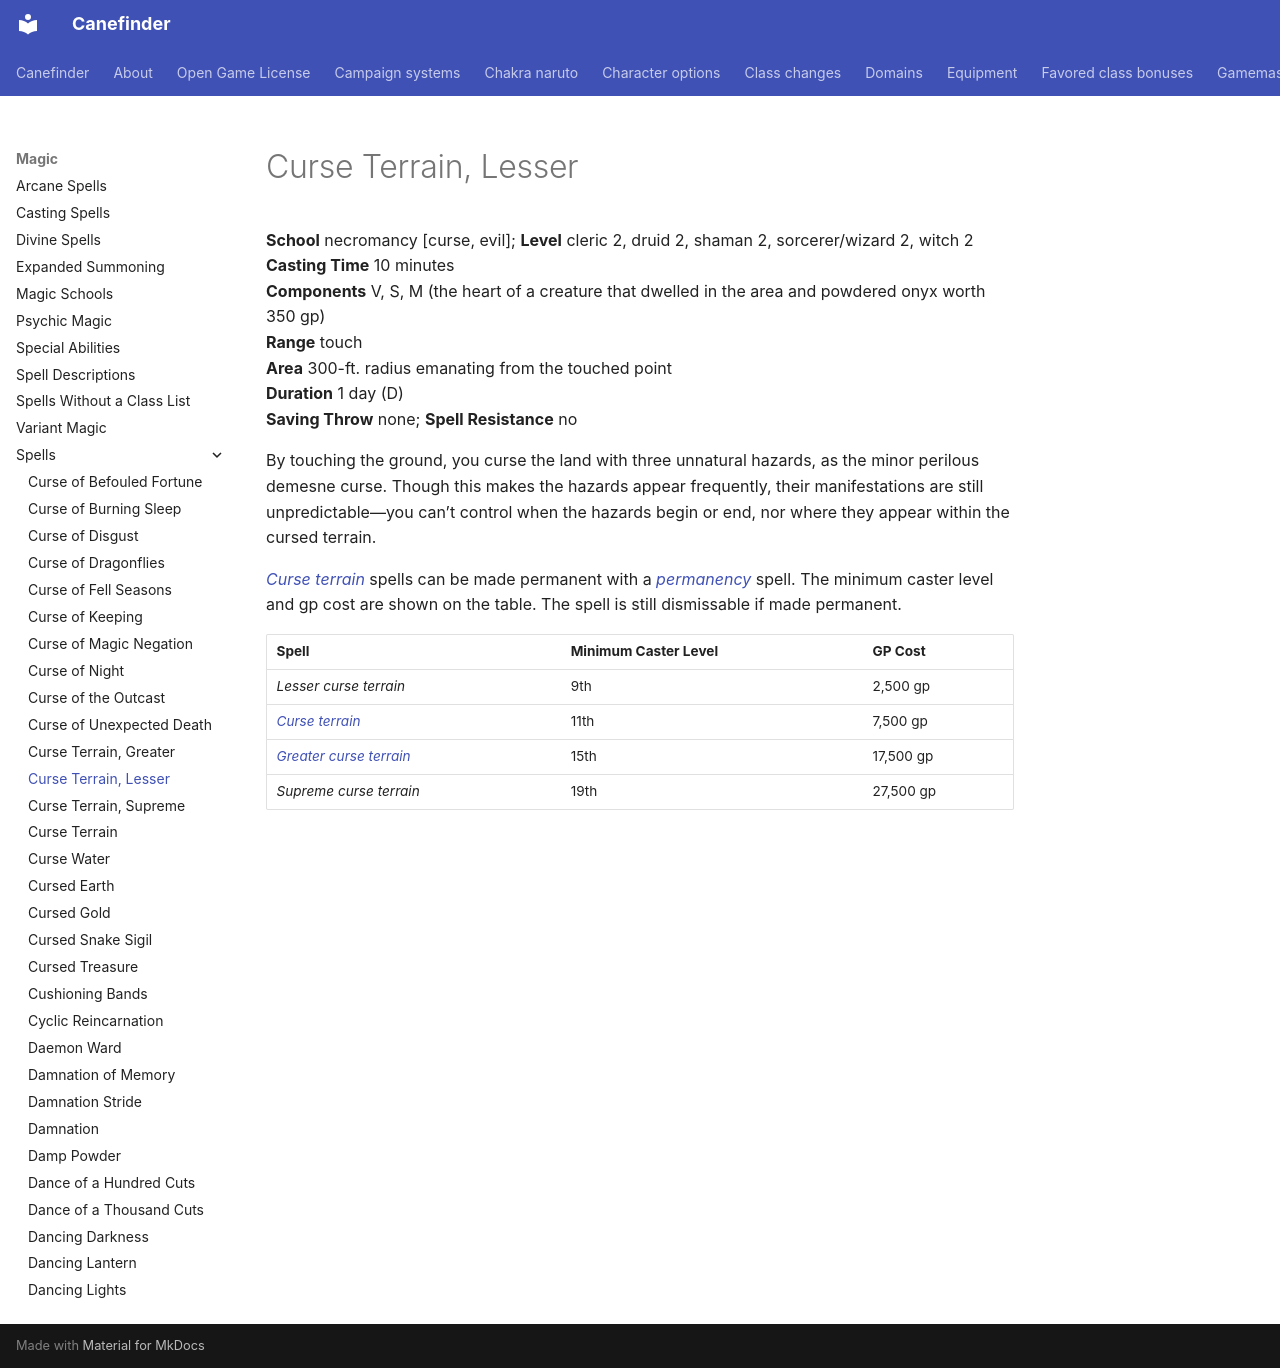

repository: canefinderhouserules/Canefinderhouserules · page: magic/spells/curse-terrain-lesser/index.html · generator: mkdocs

# Curse Terrain, Lesser

**School** necromancy [curse, evil]; **Level** cleric 2, druid 2, shaman 2, sorcerer/wizard 2, witch 2  
**Casting Time** 10 minutes  
**Components** V, S, M (the heart of a creature that dwelled in the area and powdered onyx worth 350 gp)  
**Range** touch  
**Area** 300-ft. radius emanating from the touched point  
**Duration** 1 day (D)  
**Saving Throw** none; **Spell Resistance** no

By touching the ground, you curse the land with three unnatural hazards, as the minor perilous demesne curse. Though this makes the hazards appear frequently, their manifestations are still unpredictable—you can’t control when the hazards begin or end, nor where they appear within the cursed terrain.

[*Curse terrain*](curse-terrain.md) spells can be made permanent with a [*permanency*](permanency.md) spell. The minimum caster level and gp cost are shown on the table. The spell is still dismissable if made permanent.

| Spell | Minimum Caster Level | GP Cost |
|---|---|---|
| *Lesser curse terrain* | 9th | 2,500 gp |
| [*Curse terrain*](curse-terrain.md) | 11th | 7,500 gp |
| [*Greater curse terrain*](curse-terrain-greater.md) | 15th | 17,500 gp |
| *Supreme curse terrain* | 19th | 27,500 gp |
